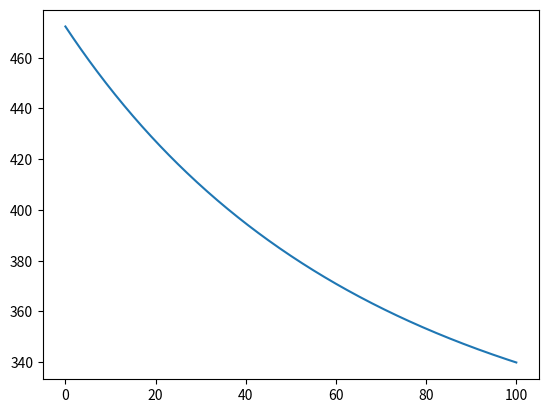

Python code for this plot:
# Runge-Kutta 4o orden 1/3 simpson, temperatura
"""
@author: Calderon Apolinar Marco A
"""
from math import *
import matplotlib.pyplot as plt
def f(T):
    ro=300.0
    h=0.25
    v=0.001
    A=0.25
    c=900.0
    hc=30.0
    eps=0.8
    sig=5.67e-8
    return h*(A/ro*c*v)*(eps*sig*(297**4-T**4)+hc*(297-T))
ti=[]
T=[]
f0=473.0
t=0.0
while t<=100.0:
    k1=f(f0)
    k2=f(f0+0.5*k1)
    k3=f(f0+0.5*k2)
    k4=f(f0+0.5*k3)
    f0=f0+(1.0/6.0)*(k1+0.5*k2+0.5*k3+k4)
    ti.append(t)
    T.append(f0)
    t=t+0.25
    
plt.plot(ti,T)
plt.show()

